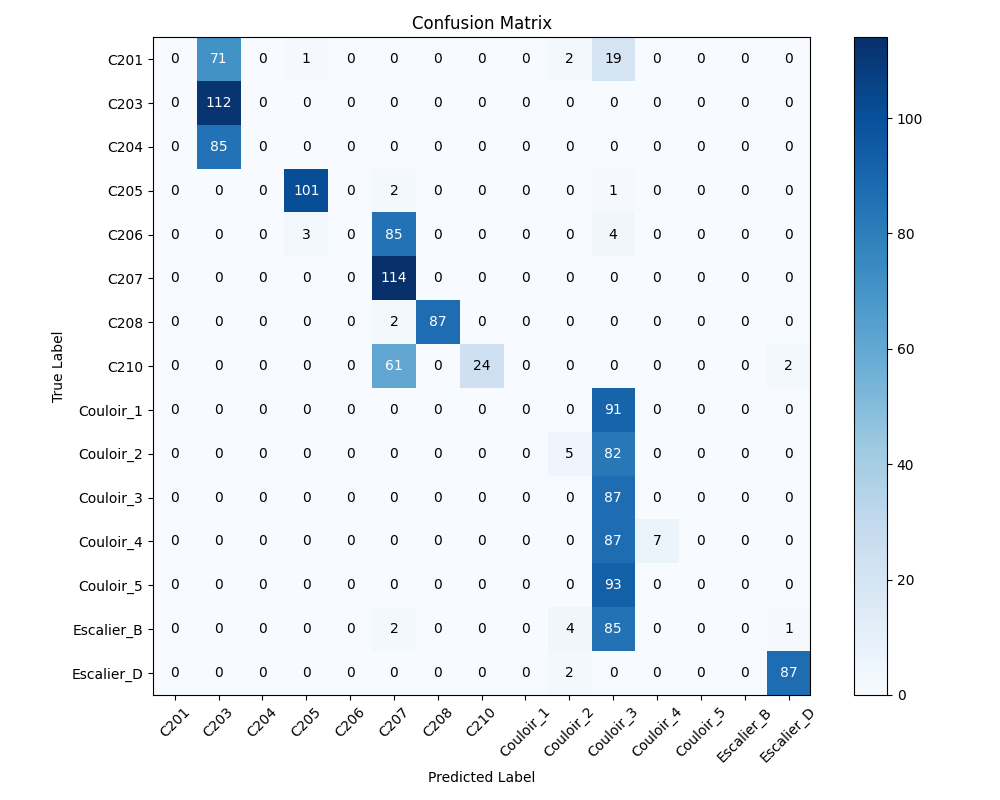

The data file committed next to this chart (first rows):
, C201, C203, C204, C205, C206, C207, C208, C210, Couloir_1, Couloir_2, Couloir_3, Couloir_4, Couloir_5, Escalier_B, Escalier_D
C201, 0, 71, 0, 1, 0, 0, 0, 0, 0, 2, 19, 0, 0, 0, 0
C203, 0, 112, 0, 0, 0, 0, 0, 0, 0, 0, 0, 0, 0, 0, 0
C204, 0, 85, 0, 0, 0, 0, 0, 0, 0, 0, 0, 0, 0, 0, 0
C205, 0, 0, 0, 101, 0, 2, 0, 0, 0, 0, 1, 0, 0, 0, 0
C206, 0, 0, 0, 3, 0, 85, 0, 0, 0, 0, 4, 0, 0, 0, 0
C207, 0, 0, 0, 0, 0, 114, 0, 0, 0, 0, 0, 0, 0, 0, 0
C208, 0, 0, 0, 0, 0, 2, 87, 0, 0, 0, 0, 0, 0, 0, 0
C210, 0, 0, 0, 0, 0, 61, 0, 24, 0, 0, 0, 0, 0, 0, 2
Couloir_1, 0, 0, 0, 0, 0, 0, 0, 0, 0, 0, 91, 0, 0, 0, 0
Couloir_2, 0, 0, 0, 0, 0, 0, 0, 0, 0, 5, 82, 0, 0, 0, 0
Couloir_3, 0, 0, 0, 0, 0, 0, 0, 0, 0, 0, 87, 0, 0, 0, 0
Couloir_4, 0, 0, 0, 0, 0, 0, 0, 0, 0, 0, 87, 7, 0, 0, 0
Couloir_5, 0, 0, 0, 0, 0, 0, 0, 0, 0, 0, 93, 0, 0, 0, 0
Escalier_B, 0, 0, 0, 0, 0, 2, 0, 0, 0, 4, 85, 0, 0, 0, 1
Escalier_D, 0, 0, 0, 0, 0, 0, 0, 0, 0, 2, 0, 0, 0, 0, 87
